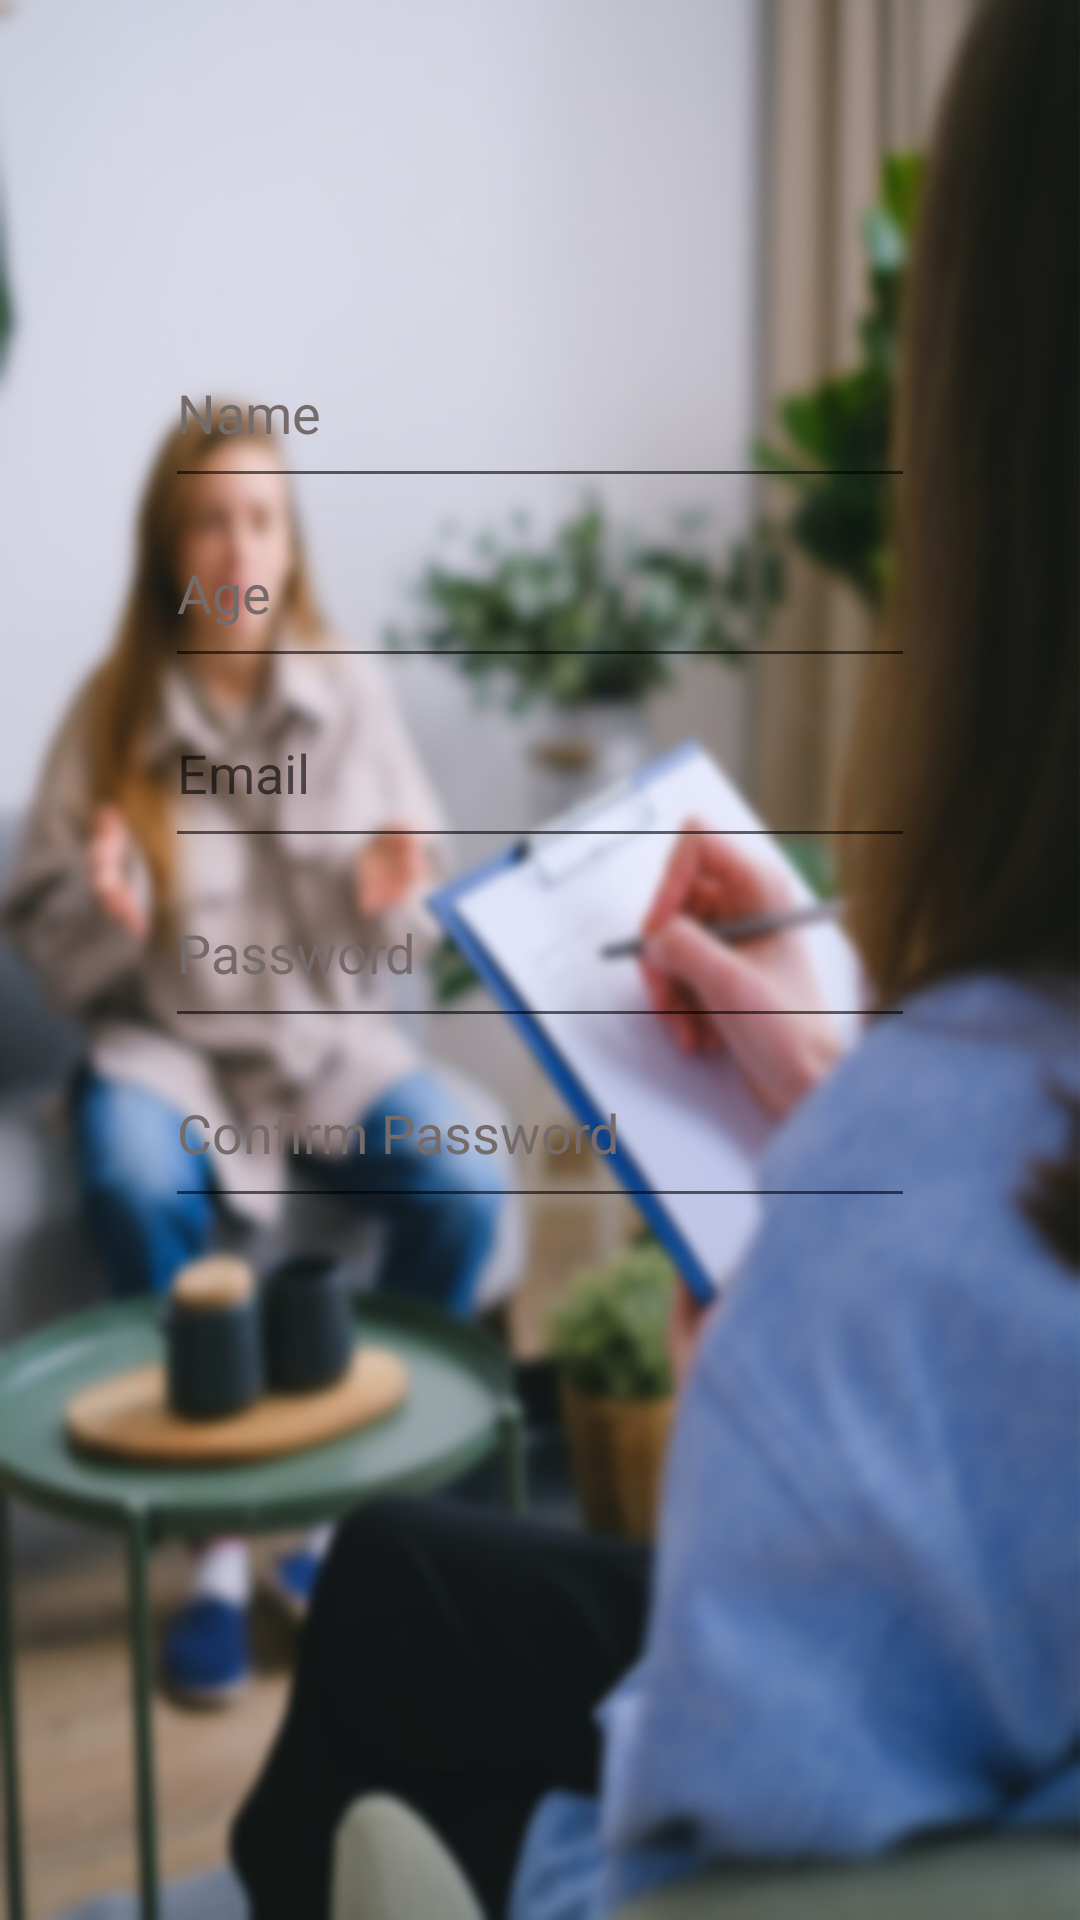

Write the Android layout XML for this screen, with the resource values it uses.
<!-- AndroidManifest.xml: application theme Theme.gp -->
<!-- res/layout/activity_register.xml -->
<?xml version="1.0" encoding="utf-8"?>
<RelativeLayout xmlns:android="http://schemas.android.com/apk/res/android"

    xmlns:app="http://schemas.android.com/apk/res-auto"

    xmlns:tools="http://schemas.android.com/tools"

    android:layout_width="match_parent"

    android:layout_height="match_parent"

    android:background="@drawable/blur302"

    tools:context="com.example.level1.question_activity" >

    android:layout_gravity="center"

    android:gravity="center" >

    <LinearLayout

        android:layout_width="match_parent"

        android:layout_height="wrap_content"

        android:layout_alignParentTop="true"

        android:layout_gravity="center"

        android:layout_marginTop="106dp"

        android:gravity="center"
        android:orientation="vertical">



        <EditText

            android:id="@+id/NameText"

            android:layout_width="250dp"
            android:layout_height="60dp"
            android:hint="Name"
            android:inputType="textPersonName"
            android:text=""
            android:textColorHighlight="@color/white"
            android:textColorHint="#756B6B"
            android:textColorLink="@color/white" />

        <EditText
            android:id="@+id/ageText"
            android:layout_width="250dp"
            android:layout_height="60dp"
            android:hint="Age"
            android:inputType="phone"
            android:text=""
            android:textColorHighlight="@color/white"
            android:textColorHint="#756B6B"
            android:textColorLink="@color/white" />

        <EditText
            android:id="@+id/mailText"
            android:layout_width="250dp"
            android:layout_height="60dp"
            android:hint="Email"
            android:inputType="textEmailAddress|textEmailSubject"
            android:text=""
            android:textColorLink="#756B6B" />

        <EditText
            android:id="@+id/PasswordText"
            android:layout_width="250dp"
            android:layout_height="60dp"
            android:hint="Password"
            android:inputType="textPassword"
            android:text=""
            android:textColorHighlight="@color/white"
            android:textColorHint="#756B6B"
            android:textColorLink="@color/white" />

        <EditText
            android:id="@+id/confirmPasswordtext"
            android:layout_width="250dp"
            android:layout_height="60dp"
            android:hint="Confirm Password"
            android:inputType="textPassword"
            android:text=""
            android:textColorHighlight="@color/white"
            android:textColorHint="#756B6B"
            android:textColorLink="@color/white"/>

    </LinearLayout>

    <Button
        android:id="@+id/Rbutton"
        android:layout_width="wrap_content"
        android:layout_height="69dp"
        android:layout_alignParentStart="true"
        android:layout_alignParentTop="true"
        android:layout_alignParentEnd="true"
        android:layout_alignParentRight="true"
        android:layout_alignParentBottom="true"

        android:layout_marginStart="60dp"
        android:layout_marginTop="446dp"
        android:layout_marginEnd="60dp"
        android:layout_marginRight="60dp"
        android:layout_marginBottom="216dp"
        android:background="@drawable/std_blue_btn"
        android:gravity="center"
        android:text="Sign up"
        android:textColor="@color/white"
        app:iconTint="#F44336" />

</RelativeLayout>
<!-- resources referenced by this layout -->
<resources>
  <color name="white">#FFFFFFFF</color>
  <!-- drawable blur302: jpeg bitmap (drawable-v24, 94341 bytes) -->
  <!-- drawable std_blue_btn (drawable) -->
  <?xml version="1.0" encoding="utf-8"?>
  <selector xmlns:android="http://schemas.android.com/apk/res/android">
      <item>
          <shape android:shape="rectangle" >
              <corners android:radius="40dp"/>
  
              <solid android:color="@color/cardview_shadow_end_color" android:width="1dp"/>
              <stroke android:color="@color/main_blue" android:width="3dp"/>
          </shape>
      </item>
  </selector>
  <style name="Theme.gp" parent="Theme.MaterialComponents.DayNight.NoActionBar">
          
          <item name="colorPrimary">@color/white</item>
          <item name="colorPrimaryVariant">@color/white</item>
          <item name="colorOnPrimary">@color/white</item>
          
          <item name="colorSecondary">@color/teal_200</item>
          <item name="colorSecondaryVariant">@color/teal_700</item>
          <item name="colorOnSecondary">@color/black</item>
          
          <item name="android:statusBarColor" tools:targetApi="l">?attr/colorPrimaryVariant</item>
          
      </style>
  <color name="main_blue">#0077b6</color>
  <color name="teal_200">#FF03DAC5</color>
  <color name="teal_700">#FF018786</color>
  <color name="black">#FF000000</color>
</resources>
